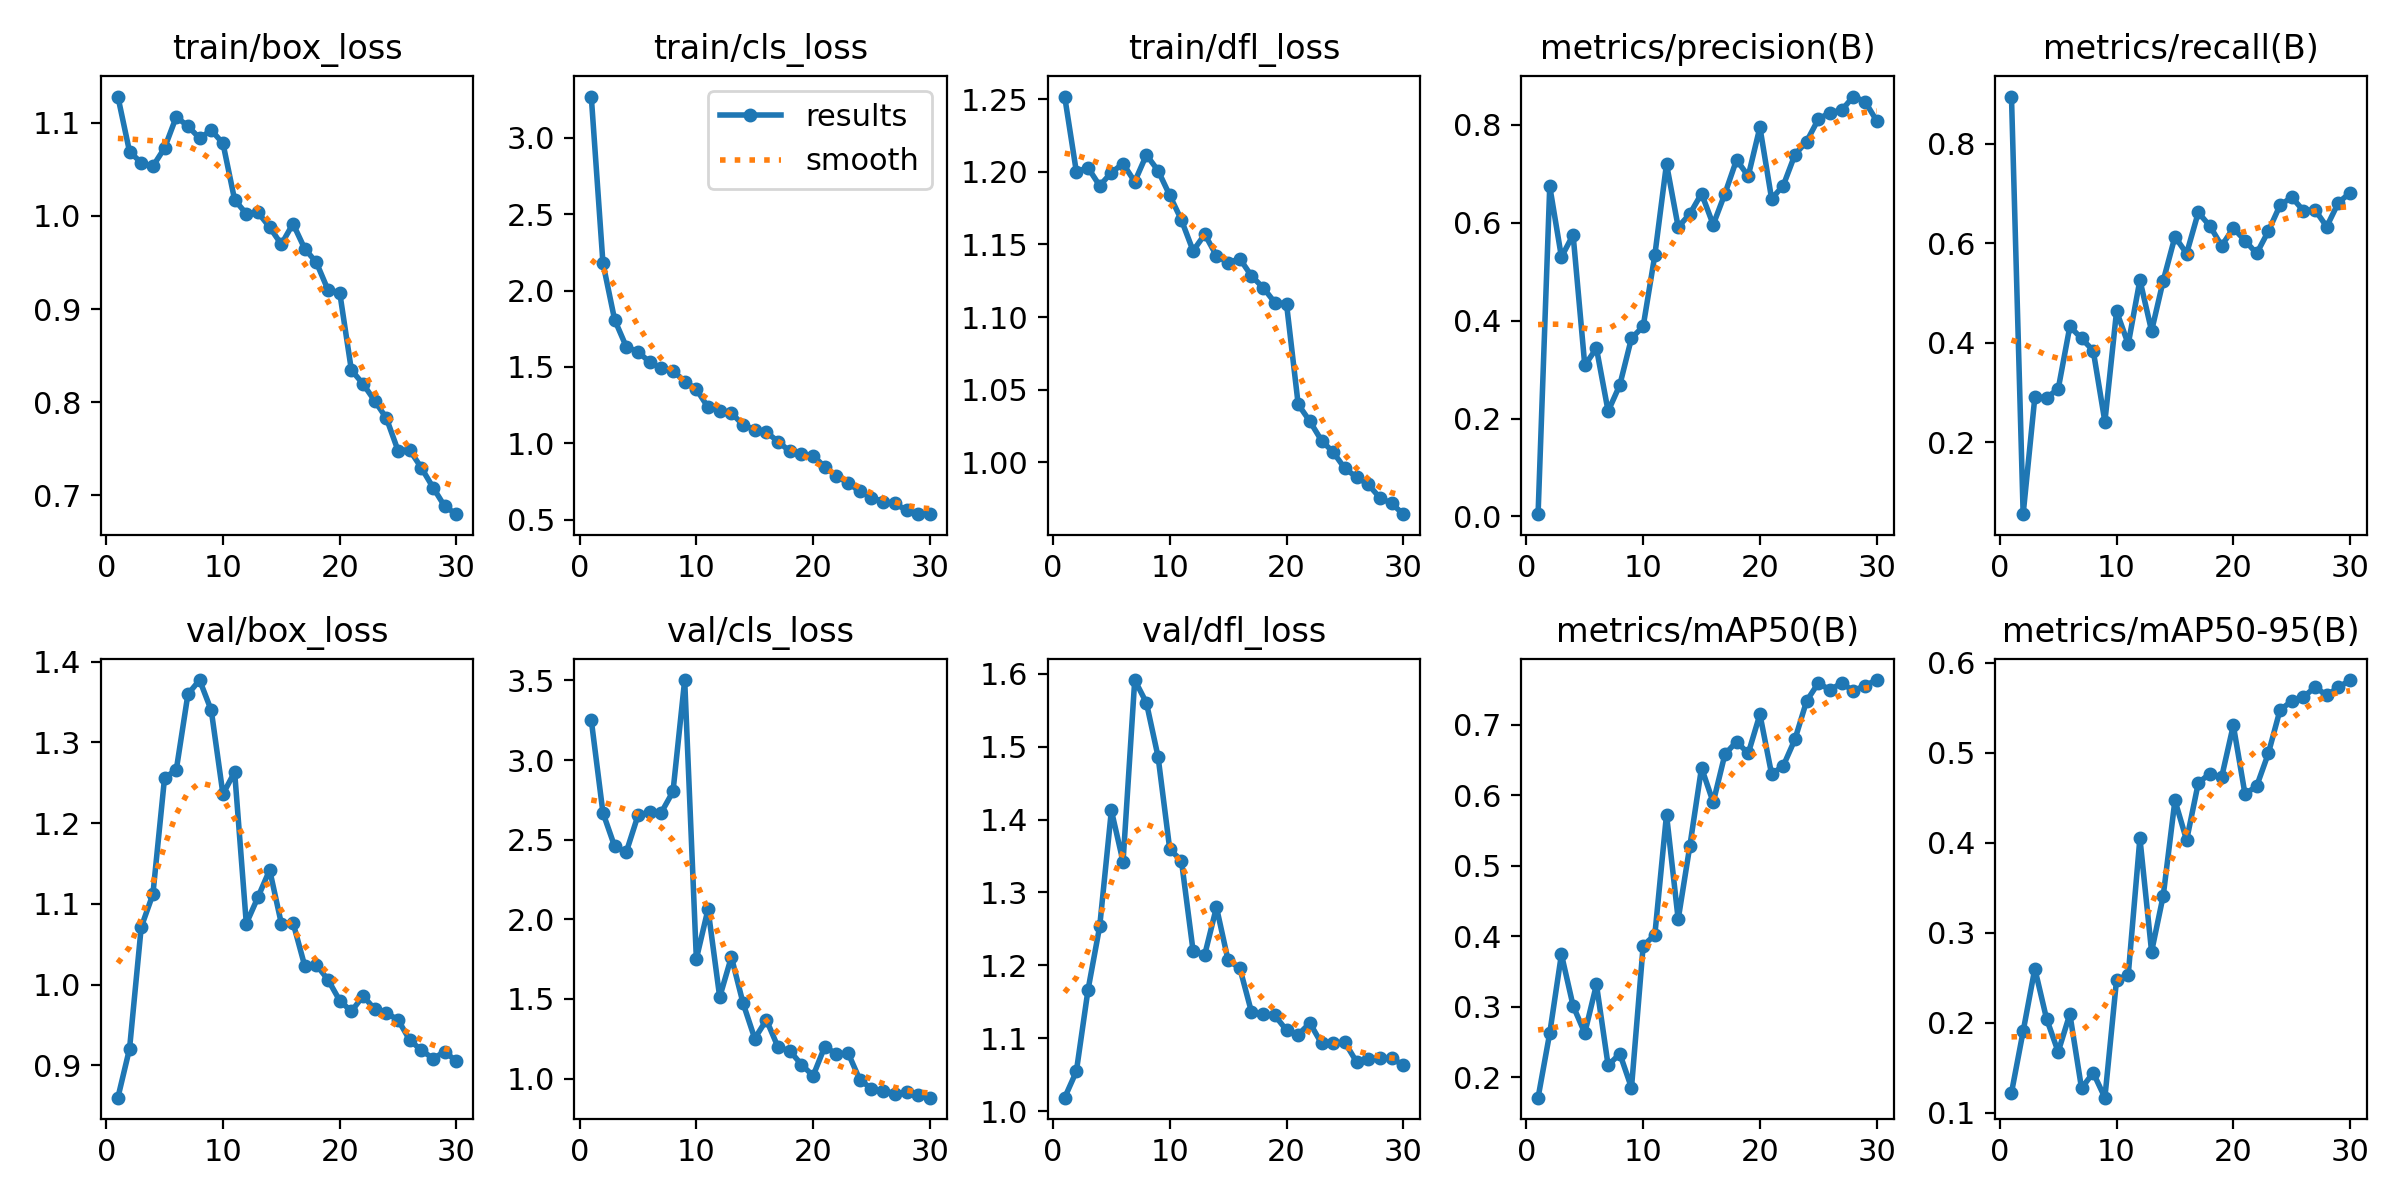

Data behind this chart, as committed beside it:
epoch, time, train/box_loss, train/cls_loss, train/dfl_loss, metrics/precision(B), metrics/recall(B), metrics/mAP50(B), metrics/mAP50-95(B), val/box_loss, val/cls_loss, val/dfl_loss, lr/pg0, lr/pg1, lr/pg2
1, 21.17, 1.128, 3.272, 1.252, 0.00459, 0.8946, 0.1713, 0.1221, 0.8599, 3.251, 1.018, 0.0001667, 0.0001667, 0.0001667
2, 35.8, 1.069, 2.18, 1.2, 0.6746, 0.05589, 0.2628, 0.1904, 0.9206, 2.669, 1.054, 0.000333, 0.000333, 0.000333
3, 50.72, 1.057, 1.81, 1.203, 0.5301, 0.2908, 0.3745, 0.2601, 1.071, 2.458, 1.166, 0.0004877, 0.0004877, 0.0004877
4, 65.74, 1.053, 1.632, 1.19, 0.5754, 0.2901, 0.3015, 0.2046, 1.112, 2.423, 1.253, 0.0006306, 0.0006306, 0.0006306
5, 80.42, 1.073, 1.599, 1.199, 0.3088, 0.307, 0.2628, 0.1676, 1.256, 2.652, 1.412, 0.0007618, 0.0007618, 0.0007618
6, 95.38, 1.106, 1.532, 1.206, 0.3436, 0.433, 0.3317, 0.2096, 1.266, 2.675, 1.342, 0.0008813, 0.0008813, 0.0008813
7, 110.4, 1.097, 1.492, 1.193, 0.2149, 0.4088, 0.2169, 0.1271, 1.36, 2.671, 1.591, 0.000891, 0.000891, 0.000891
8, 125.8, 1.083, 1.475, 1.212, 0.2685, 0.3845, 0.2336, 0.1444, 1.377, 2.803, 1.56, 0.0008544, 0.0008544, 0.0008544
9, 140.3, 1.092, 1.405, 1.201, 0.3642, 0.2416, 0.1853, 0.1166, 1.34, 3.502, 1.486, 0.0008177, 0.0008177, 0.0008177
10, 155.2, 1.078, 1.354, 1.184, 0.3881, 0.4634, 0.3865, 0.2477, 1.236, 1.752, 1.359, 0.000781, 0.000781, 0.000781
11, 169.3, 1.017, 1.236, 1.167, 0.5339, 0.3975, 0.4021, 0.2531, 1.263, 2.064, 1.344, 0.0007444, 0.0007444, 0.0007444
12, 184.7, 1.002, 1.214, 1.146, 0.7204, 0.5262, 0.5724, 0.4051, 1.076, 1.512, 1.22, 0.0007077, 0.0007077, 0.0007077
13, 199.5, 1.004, 1.199, 1.157, 0.5913, 0.4239, 0.424, 0.2789, 1.108, 1.764, 1.215, 0.000671, 0.000671, 0.000671
14, 213.8, 0.9879, 1.12, 1.142, 0.6181, 0.525, 0.5282, 0.3413, 1.142, 1.474, 1.28, 0.0006344, 0.0006344, 0.0006344
15, 229.1, 0.9695, 1.089, 1.137, 0.6597, 0.6131, 0.6389, 0.4471, 1.076, 1.252, 1.207, 0.0005977, 0.0005977, 0.0005977
16, 243.9, 0.9917, 1.072, 1.14, 0.596, 0.5794, 0.5897, 0.4028, 1.077, 1.369, 1.196, 0.0005611, 0.0005611, 0.0005611
17, 258.9, 0.9649, 1.012, 1.128, 0.6593, 0.6619, 0.6578, 0.4664, 1.023, 1.197, 1.136, 0.0005244, 0.0005244, 0.0005244
18, 273.3, 0.9501, 0.9473, 1.12, 0.7286, 0.6344, 0.6759, 0.477, 1.024, 1.175, 1.132, 0.0004877, 0.0004877, 0.0004877
19, 288, 0.9204, 0.9282, 1.11, 0.6955, 0.5949, 0.6592, 0.4729, 1.006, 1.088, 1.131, 0.0004511, 0.0004511, 0.0004511
20, 302.1, 0.9177, 0.9186, 1.109, 0.7953, 0.6303, 0.7146, 0.5306, 0.9802, 1.018, 1.111, 0.0004144, 0.0004144, 0.0004144
21, 323.2, 0.8344, 0.8451, 1.04, 0.6492, 0.6054, 0.6299, 0.4542, 0.9668, 1.201, 1.105, 0.0003777, 0.0003777, 0.0003777
22, 337.4, 0.8195, 0.7846, 1.028, 0.6761, 0.5794, 0.6415, 0.4629, 0.9859, 1.154, 1.121, 0.0003411, 0.0003411, 0.0003411
23, 352, 0.8013, 0.7404, 1.015, 0.7393, 0.6242, 0.6791, 0.4993, 0.9695, 1.16, 1.093, 0.0003044, 0.0003044, 0.0003044
24, 366.4, 0.7827, 0.6848, 1.007, 0.7661, 0.6762, 0.7335, 0.5476, 0.965, 0.9934, 1.093, 0.0002678, 0.0002678, 0.0002678
25, 381.2, 0.7477, 0.6446, 0.9958, 0.8115, 0.6926, 0.759, 0.5574, 0.9563, 0.9363, 1.094, 0.0002311, 0.0002311, 0.0002311
26, 395.6, 0.7483, 0.6176, 0.9899, 0.8254, 0.6656, 0.7491, 0.5618, 0.9313, 0.9248, 1.067, 0.0001944, 0.0001944, 0.0001944
27, 409.8, 0.7292, 0.6057, 0.9849, 0.83, 0.667, 0.7592, 0.5731, 0.9186, 0.9066, 1.071, 0.0001578, 0.0001578, 0.0001578
28, 424.3, 0.7081, 0.5609, 0.9756, 0.858, 0.6333, 0.7477, 0.5639, 0.9084, 0.9148, 1.072, 0.0001211, 0.0001211, 0.0001211
29, 439.4, 0.6878, 0.5364, 0.9718, 0.8478, 0.6816, 0.7554, 0.5727, 0.917, 0.8978, 1.073, 8.4436e-05, 8.4436e-05, 8.4436e-05
30, 453.4, 0.6795, 0.5356, 0.9644, 0.8085, 0.7012, 0.7632, 0.5809, 0.9049, 0.8806, 1.063, 4.7773e-05, 4.7773e-05, 4.7773e-05
